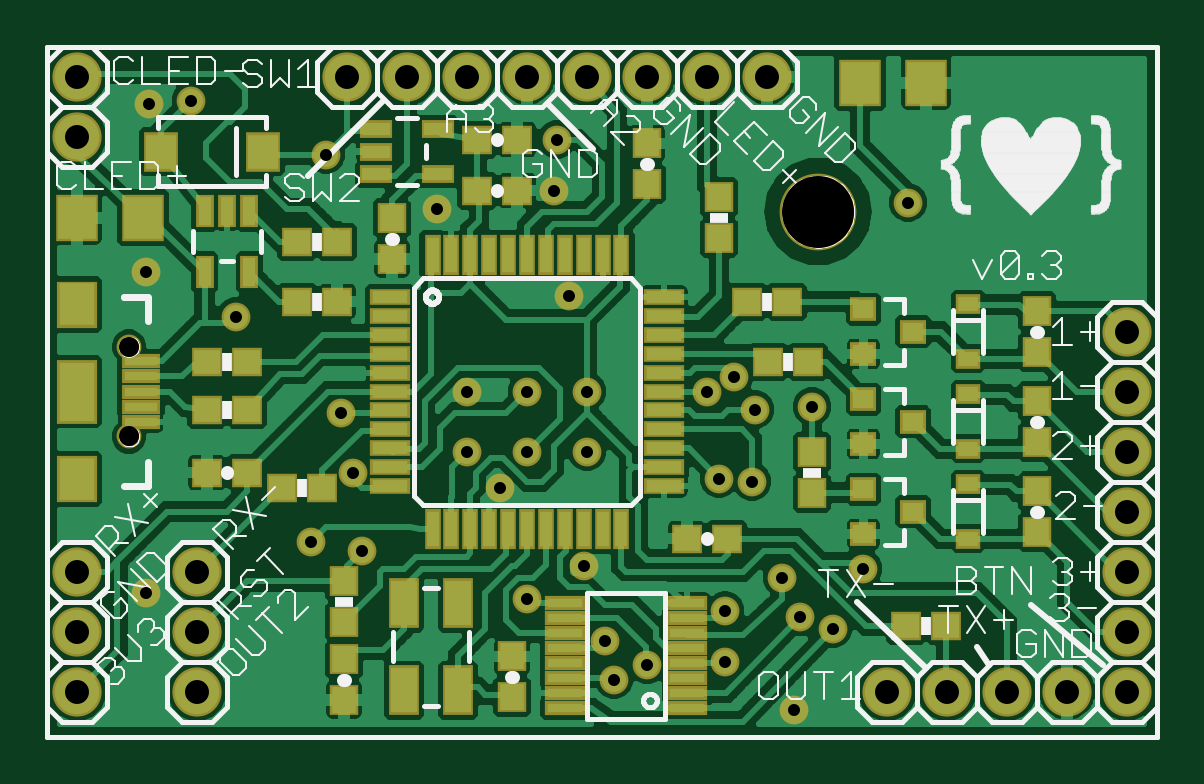
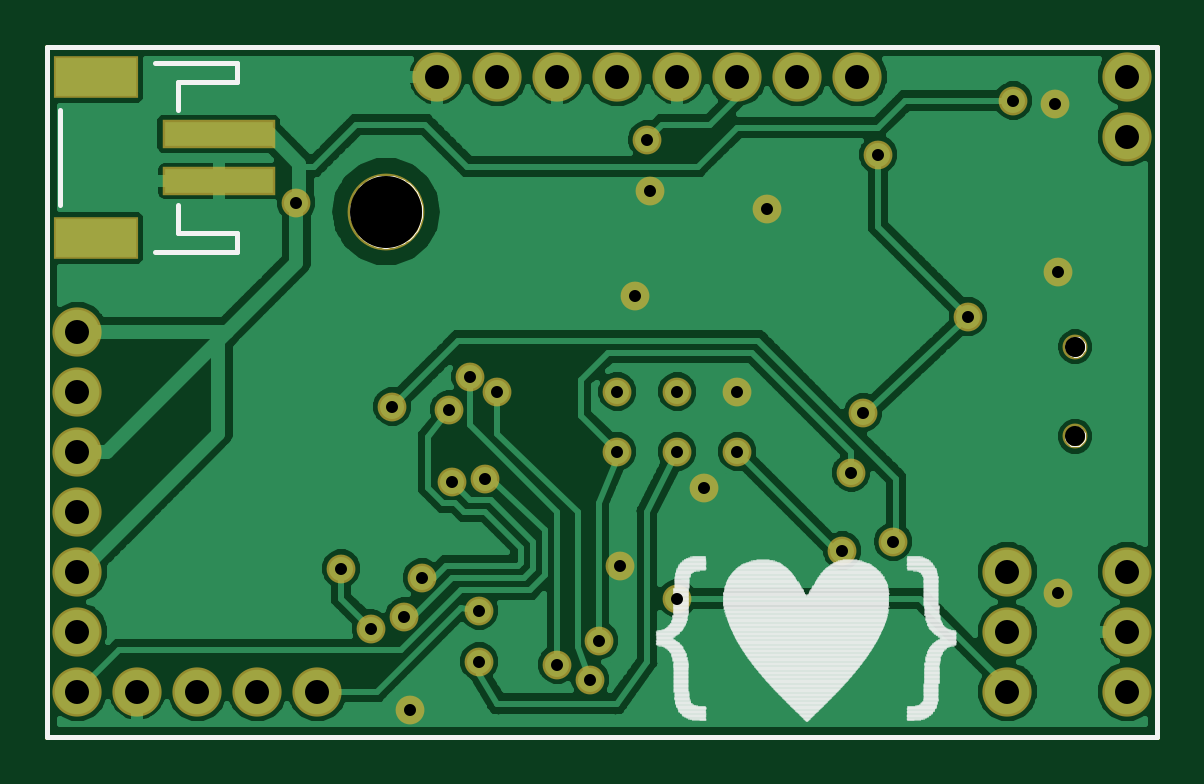
Circuit board: 9 layer files. Board 47.0 x 29.2 mm.
- outline: modbrainsv0.3.boardoutline.ger (3312 bytes)
- bottom_copper: modbrainsv0.3.bottomlayer.ger (41053 bytes)
- bottom_silk: modbrainsv0.3.bottomsilkscreen.ger (32132 bytes)
- bottom_mask: modbrainsv0.3.bottomsoldermask.ger (1647 bytes)
- drill: modbrainsv0.3.drills.xln (931 bytes)
- paste: modbrainsv0.3.tcream.ger (3323 bytes)
- top_copper: modbrainsv0.3.toplayer.ger (75760 bytes)
- top_silk: modbrainsv0.3.topsilkscreen.ger (52973 bytes)
- top_mask: modbrainsv0.3.topsoldermask.ger (4741 bytes)

=== outline: modbrainsv0.3.boardoutline.ger ===
G75*
%MOIN*%
%OFA0B0*%
%FSLAX24Y24*%
%IPPOS*%
%LPD*%
%AMOC8*
5,1,8,0,0,1.08239X$1,22.5*
%
%ADD10C,0.0080*%
%ADD11C,0.0000*%
D10*
X006333Y004500D02*
X006333Y016000D01*
X024833Y016000D01*
X024833Y004500D01*
X006333Y004500D01*
D11*
X007532Y009502D02*
X007534Y009527D01*
X007540Y009552D01*
X007549Y009576D01*
X007562Y009598D01*
X007579Y009618D01*
X007598Y009635D01*
X007619Y009649D01*
X007643Y009659D01*
X007667Y009666D01*
X007693Y009669D01*
X007718Y009668D01*
X007743Y009663D01*
X007767Y009654D01*
X007790Y009642D01*
X007810Y009627D01*
X007828Y009608D01*
X007843Y009587D01*
X007854Y009564D01*
X007862Y009540D01*
X007866Y009515D01*
X007866Y009489D01*
X007862Y009464D01*
X007854Y009440D01*
X007843Y009417D01*
X007828Y009396D01*
X007810Y009377D01*
X007790Y009362D01*
X007767Y009350D01*
X007743Y009341D01*
X007718Y009336D01*
X007693Y009335D01*
X007667Y009338D01*
X007643Y009345D01*
X007619Y009355D01*
X007598Y009369D01*
X007579Y009386D01*
X007562Y009406D01*
X007549Y009428D01*
X007540Y009452D01*
X007534Y009477D01*
X007532Y009502D01*
X007532Y010998D02*
X007534Y011023D01*
X007540Y011048D01*
X007549Y011072D01*
X007562Y011094D01*
X007579Y011114D01*
X007598Y011131D01*
X007619Y011145D01*
X007643Y011155D01*
X007667Y011162D01*
X007693Y011165D01*
X007718Y011164D01*
X007743Y011159D01*
X007767Y011150D01*
X007790Y011138D01*
X007810Y011123D01*
X007828Y011104D01*
X007843Y011083D01*
X007854Y011060D01*
X007862Y011036D01*
X007866Y011011D01*
X007866Y010985D01*
X007862Y010960D01*
X007854Y010936D01*
X007843Y010913D01*
X007828Y010892D01*
X007810Y010873D01*
X007790Y010858D01*
X007767Y010846D01*
X007743Y010837D01*
X007718Y010832D01*
X007693Y010831D01*
X007667Y010834D01*
X007643Y010841D01*
X007619Y010851D01*
X007598Y010865D01*
X007579Y010882D01*
X007562Y010902D01*
X007549Y010924D01*
X007540Y010948D01*
X007534Y010973D01*
X007532Y010998D01*
X018583Y013250D02*
X018585Y013299D01*
X018591Y013347D01*
X018601Y013395D01*
X018615Y013442D01*
X018632Y013488D01*
X018653Y013532D01*
X018678Y013574D01*
X018706Y013614D01*
X018738Y013652D01*
X018772Y013687D01*
X018809Y013719D01*
X018848Y013748D01*
X018890Y013774D01*
X018934Y013796D01*
X018979Y013814D01*
X019026Y013829D01*
X019073Y013840D01*
X019122Y013847D01*
X019171Y013850D01*
X019220Y013849D01*
X019268Y013844D01*
X019317Y013835D01*
X019364Y013822D01*
X019410Y013805D01*
X019454Y013785D01*
X019497Y013761D01*
X019538Y013734D01*
X019576Y013703D01*
X019612Y013670D01*
X019644Y013634D01*
X019674Y013595D01*
X019701Y013554D01*
X019724Y013510D01*
X019743Y013465D01*
X019759Y013419D01*
X019771Y013372D01*
X019779Y013323D01*
X019783Y013274D01*
X019783Y013226D01*
X019779Y013177D01*
X019771Y013128D01*
X019759Y013081D01*
X019743Y013035D01*
X019724Y012990D01*
X019701Y012946D01*
X019674Y012905D01*
X019644Y012866D01*
X019612Y012830D01*
X019576Y012797D01*
X019538Y012766D01*
X019497Y012739D01*
X019454Y012715D01*
X019410Y012695D01*
X019364Y012678D01*
X019317Y012665D01*
X019268Y012656D01*
X019220Y012651D01*
X019171Y012650D01*
X019122Y012653D01*
X019073Y012660D01*
X019026Y012671D01*
X018979Y012686D01*
X018934Y012704D01*
X018890Y012726D01*
X018848Y012752D01*
X018809Y012781D01*
X018772Y012813D01*
X018738Y012848D01*
X018706Y012886D01*
X018678Y012926D01*
X018653Y012968D01*
X018632Y013012D01*
X018615Y013058D01*
X018601Y013105D01*
X018591Y013153D01*
X018585Y013201D01*
X018583Y013250D01*
M02*

=== bottom_copper: modbrainsv0.3.bottomlayer.ger (41053 bytes, source omitted) ===
=== bottom_silk: modbrainsv0.3.bottomsilkscreen.ger (32132 bytes, source omitted) ===
=== bottom_mask: modbrainsv0.3.bottomsoldermask.ger ===
G75*
%MOIN*%
%OFA0B0*%
%FSLAX24Y24*%
%IPPOS*%
%LPD*%
%AMOC8*
5,1,8,0,0,1.08239X$1,22.5*
%
%ADD10R,0.1891X0.0474*%
%ADD11R,0.1419X0.0710*%
%ADD12C,0.0415*%
%ADD13C,0.0820*%
%ADD14C,0.1280*%
%ADD15C,0.0480*%
D10*
X021977Y013756D03*
X021977Y014544D03*
D11*
X024024Y015489D03*
X024024Y012811D03*
D12*
X007699Y010998D03*
X007699Y009502D03*
D13*
X006833Y005250D03*
X006833Y006250D03*
X006833Y007250D03*
X008833Y007250D03*
X008833Y006250D03*
X008833Y005250D03*
X020333Y005250D03*
X021333Y005250D03*
X022333Y005250D03*
X023333Y005250D03*
X024333Y005250D03*
X024333Y006250D03*
X024333Y007250D03*
X024333Y008250D03*
X024333Y009250D03*
X024333Y010250D03*
X024333Y011250D03*
X018333Y015500D03*
X017333Y015500D03*
X016333Y015500D03*
X015333Y015500D03*
X014333Y015500D03*
X013333Y015500D03*
X012333Y015500D03*
X011333Y015500D03*
X006833Y015500D03*
X006833Y014500D03*
D14*
X019183Y013250D03*
D15*
X020683Y013400D03*
X017783Y010500D03*
X017333Y010250D03*
X018133Y009950D03*
X019083Y010000D03*
X018083Y008750D03*
X017533Y008800D03*
X015333Y009250D03*
X014333Y009250D03*
X013333Y009250D03*
X013883Y008650D03*
X015283Y007350D03*
X014333Y006800D03*
X015633Y006100D03*
X016333Y005700D03*
X015783Y005450D03*
X017633Y005750D03*
X018783Y004950D03*
X019433Y006300D03*
X018883Y006500D03*
X017633Y006600D03*
X018583Y007150D03*
X019933Y007300D03*
X015333Y010250D03*
X014333Y010250D03*
X013333Y010250D03*
X011233Y009900D03*
X011433Y008900D03*
X010733Y007750D03*
X011583Y007600D03*
X007983Y006900D03*
X009483Y011500D03*
X007983Y012250D03*
X010983Y014200D03*
X012833Y013300D03*
X014783Y013600D03*
X014833Y014450D03*
X015033Y011850D03*
X008733Y015100D03*
X008033Y015050D03*
M02*

=== drill: modbrainsv0.3.drills.xln ===
%
M48
M72
T01C0.0200
T02C0.0335
T03C0.0400
T04C0.1200
%
T01
X7983Y6900
X10733Y7750
X11583Y7600
X13883Y8650
X14333Y9250
X13333Y9250
X13333Y10250
X14333Y10250
X15333Y10250
X15333Y9250
X17333Y10250
X17783Y10500
X18133Y9950
X19083Y10000
X18083Y8750
X17533Y8800
X15283Y7350
X14333Y6800
X15633Y6100
X16333Y5700
X15783Y5450
X17633Y5750
X18783Y4950
X19433Y6300
X18883Y6500
X17633Y6600
X18583Y7150
X19933Y7300
X11433Y8900
X11233Y9900
X9483Y11500
X7983Y12250
X10983Y14200
X12833Y13300
X14783Y13600
X14833Y14450
X15033Y11850
X20683Y13400
X8733Y15100
X8033Y15050
T02
X7699Y10998
X7699Y9502
T03
X6833Y5250
X6833Y6250
X6833Y7250
X8833Y7250
X8833Y6250
X8833Y5250
X20333Y5250
X21333Y5250
X22333Y5250
X23333Y5250
X24333Y5250
X24333Y6250
X24333Y7250
X24333Y8250
X24333Y9250
X24333Y10250
X24333Y11250
X18333Y15500
X17333Y15500
X16333Y15500
X15333Y15500
X14333Y15500
X13333Y15500
X12333Y15500
X11333Y15500
X6833Y15500
X6833Y14500
T04
X19183Y13250
M30

=== paste: modbrainsv0.3.tcream.ger ===
G75*
%MOIN*%
%OFA0B0*%
%FSLAX24Y24*%
%IPPOS*%
%LPD*%
%AMOC8*
5,1,8,0,0,1.08239X$1,22.5*
%
%ADD10R,0.0433X0.0394*%
%ADD11R,0.0630X0.0709*%
%ADD12R,0.0394X0.0433*%
%ADD13R,0.0500X0.0579*%
%ADD14R,0.0327X0.0248*%
%ADD15R,0.0551X0.0157*%
%ADD16R,0.0591X0.0709*%
%ADD17R,0.0276X0.0591*%
%ADD18R,0.0354X0.0315*%
%ADD19R,0.0591X0.0197*%
%ADD20R,0.0197X0.0591*%
%ADD21R,0.0591X0.0157*%
%ADD22R,0.0472X0.0217*%
%ADD23R,0.0217X0.0472*%
%ADD24R,0.0433X0.0748*%
D10*
X010249Y008650D03*
X009668Y008900D03*
X008999Y008900D03*
X008999Y009950D03*
X009668Y009950D03*
X009668Y010750D03*
X008999Y010750D03*
X010499Y011750D03*
X011168Y011750D03*
X011168Y012750D03*
X010499Y012750D03*
X013499Y013600D03*
X014168Y013600D03*
X014168Y014450D03*
X013499Y014450D03*
X017999Y011750D03*
X018668Y011750D03*
X018349Y010750D03*
X019018Y010750D03*
X017668Y007800D03*
X016999Y007800D03*
X020649Y006350D03*
X021318Y006350D03*
X010918Y008650D03*
D11*
X007935Y013150D03*
X006832Y013150D03*
X019882Y015400D03*
X020985Y015400D03*
D12*
X011283Y005115D03*
X011283Y005785D03*
X011283Y006415D03*
X011283Y007085D03*
X014083Y005835D03*
X014083Y005165D03*
X019083Y008565D03*
X019083Y009235D03*
X022833Y009415D03*
X022833Y010085D03*
X022833Y010915D03*
X022833Y011585D03*
X017533Y012815D03*
X017533Y013485D03*
X016333Y013715D03*
X016333Y014385D03*
X012083Y013135D03*
X012083Y012465D03*
X022833Y008585D03*
X022833Y007915D03*
D13*
X009930Y014250D03*
X008237Y014250D03*
D14*
X021683Y011703D03*
X021683Y010797D03*
X021683Y010203D03*
X021683Y009297D03*
X021683Y008703D03*
X021683Y007797D03*
D15*
X007896Y009738D03*
X007896Y009994D03*
X007896Y010250D03*
X007896Y010506D03*
X007896Y010762D03*
D16*
X006833Y011700D03*
X006833Y008800D03*
D17*
X006833Y010250D03*
D18*
X019940Y010124D03*
X020766Y009750D03*
X019940Y009376D03*
X019940Y008624D03*
X020766Y008250D03*
X019940Y007876D03*
X019940Y010876D03*
X020766Y011250D03*
X019940Y011624D03*
D19*
X016617Y011510D03*
X016617Y011825D03*
X016617Y011195D03*
X016617Y010880D03*
X016617Y010565D03*
X016617Y010250D03*
X016617Y009935D03*
X016617Y009620D03*
X016617Y009305D03*
X016617Y008990D03*
X016617Y008675D03*
X012050Y008675D03*
X012050Y008990D03*
X012050Y009305D03*
X012050Y009620D03*
X012050Y009935D03*
X012050Y010250D03*
X012050Y010565D03*
X012050Y010880D03*
X012050Y011195D03*
X012050Y011510D03*
X012050Y011825D03*
D20*
X012759Y012533D03*
X013073Y012533D03*
X013388Y012533D03*
X013703Y012533D03*
X014018Y012533D03*
X014333Y012533D03*
X014648Y012533D03*
X014963Y012533D03*
X015278Y012533D03*
X015593Y012533D03*
X015908Y012533D03*
X015908Y007967D03*
X015593Y007967D03*
X015278Y007967D03*
X014963Y007967D03*
X014648Y007967D03*
X014333Y007967D03*
X014018Y007967D03*
X013703Y007967D03*
X013388Y007967D03*
X013073Y007967D03*
X012759Y007967D03*
D21*
X014968Y006725D03*
X014968Y006475D03*
X014968Y006225D03*
X014968Y005975D03*
X014968Y005725D03*
X014968Y005475D03*
X014968Y005225D03*
X014968Y004975D03*
X016998Y004975D03*
X016998Y005225D03*
X016998Y005475D03*
X016998Y005725D03*
X016998Y005975D03*
X016998Y006225D03*
X016998Y006475D03*
X016998Y006725D03*
D22*
X012845Y013876D03*
X011821Y013876D03*
X011821Y014250D03*
X011821Y014624D03*
X012845Y014624D03*
D23*
X009707Y013262D03*
X009333Y013262D03*
X008959Y013262D03*
X008959Y012238D03*
X009707Y012238D03*
D24*
X012281Y006728D03*
X013186Y006728D03*
X013186Y005272D03*
X012281Y005272D03*
M02*

=== top_copper: modbrainsv0.3.toplayer.ger (75760 bytes, source omitted) ===
=== top_silk: modbrainsv0.3.topsilkscreen.ger (52973 bytes, source omitted) ===
=== top_mask: modbrainsv0.3.topsoldermask.ger ===
G75*
%MOIN*%
%OFA0B0*%
%FSLAX24Y24*%
%IPPOS*%
%LPD*%
%AMOC8*
5,1,8,0,0,1.08239X$1,22.5*
%
%ADD10R,0.0513X0.0474*%
%ADD11R,0.0710X0.0789*%
%ADD12R,0.0474X0.0513*%
%ADD13R,0.0580X0.0659*%
%ADD14R,0.0407X0.0328*%
%ADD15R,0.0631X0.0237*%
%ADD16C,0.0415*%
%ADD17R,0.0669X0.0787*%
%ADD18R,0.0669X0.1063*%
%ADD19R,0.0434X0.0395*%
%ADD20R,0.0671X0.0277*%
%ADD21R,0.0277X0.0671*%
%ADD22R,0.0671X0.0237*%
%ADD23R,0.0552X0.0297*%
%ADD24R,0.0297X0.0552*%
%ADD25R,0.0513X0.0828*%
%ADD26C,0.0820*%
%ADD27C,0.1280*%
%ADD28C,0.0480*%
D10*
X010249Y008650D03*
X009668Y008900D03*
X008999Y008900D03*
X008999Y009950D03*
X009668Y009950D03*
X009668Y010750D03*
X008999Y010750D03*
X010499Y011750D03*
X011168Y011750D03*
X011168Y012750D03*
X010499Y012750D03*
X013499Y013600D03*
X014168Y013600D03*
X014168Y014450D03*
X013499Y014450D03*
X017999Y011750D03*
X018668Y011750D03*
X018349Y010750D03*
X019018Y010750D03*
X017668Y007800D03*
X016999Y007800D03*
X020649Y006350D03*
X021318Y006350D03*
X010918Y008650D03*
D11*
X007935Y013150D03*
X006832Y013150D03*
X019882Y015400D03*
X020985Y015400D03*
D12*
X017533Y013485D03*
X016333Y013715D03*
X016333Y014385D03*
X017533Y012815D03*
X022833Y011585D03*
X022833Y010915D03*
X022833Y010085D03*
X022833Y009415D03*
X022833Y008585D03*
X022833Y007915D03*
X019083Y008565D03*
X019083Y009235D03*
X014083Y005835D03*
X014083Y005165D03*
X011283Y005115D03*
X011283Y005785D03*
X011283Y006415D03*
X011283Y007085D03*
X012083Y012465D03*
X012083Y013135D03*
D13*
X009930Y014250D03*
X008237Y014250D03*
D14*
X021683Y011703D03*
X021683Y010797D03*
X021683Y010203D03*
X021683Y009297D03*
X021683Y008703D03*
X021683Y007797D03*
D15*
X007896Y009738D03*
X007896Y009994D03*
X007896Y010250D03*
X007896Y010506D03*
X007896Y010762D03*
D16*
X007699Y010998D03*
X007699Y009502D03*
D17*
X006833Y008800D03*
X006833Y011700D03*
D18*
X006833Y010250D03*
D19*
X019940Y010124D03*
X020766Y009750D03*
X019940Y009376D03*
X019940Y008624D03*
X020766Y008250D03*
X019940Y007876D03*
X019940Y010876D03*
X020766Y011250D03*
X019940Y011624D03*
D20*
X016617Y011510D03*
X016617Y011825D03*
X016617Y011195D03*
X016617Y010880D03*
X016617Y010565D03*
X016617Y010250D03*
X016617Y009935D03*
X016617Y009620D03*
X016617Y009305D03*
X016617Y008990D03*
X016617Y008675D03*
X012050Y008675D03*
X012050Y008990D03*
X012050Y009305D03*
X012050Y009620D03*
X012050Y009935D03*
X012050Y010250D03*
X012050Y010565D03*
X012050Y010880D03*
X012050Y011195D03*
X012050Y011510D03*
X012050Y011825D03*
D21*
X012759Y012533D03*
X013073Y012533D03*
X013388Y012533D03*
X013703Y012533D03*
X014018Y012533D03*
X014333Y012533D03*
X014648Y012533D03*
X014963Y012533D03*
X015278Y012533D03*
X015593Y012533D03*
X015908Y012533D03*
X015908Y007967D03*
X015593Y007967D03*
X015278Y007967D03*
X014963Y007967D03*
X014648Y007967D03*
X014333Y007967D03*
X014018Y007967D03*
X013703Y007967D03*
X013388Y007967D03*
X013073Y007967D03*
X012759Y007967D03*
D22*
X014968Y006725D03*
X014968Y006475D03*
X014968Y006225D03*
X014968Y005975D03*
X014968Y005725D03*
X014968Y005475D03*
X014968Y005225D03*
X014968Y004975D03*
X016998Y004975D03*
X016998Y005225D03*
X016998Y005475D03*
X016998Y005725D03*
X016998Y005975D03*
X016998Y006225D03*
X016998Y006475D03*
X016998Y006725D03*
D23*
X012845Y013876D03*
X011821Y013876D03*
X011821Y014250D03*
X011821Y014624D03*
X012845Y014624D03*
D24*
X009707Y013262D03*
X009333Y013262D03*
X008959Y013262D03*
X008959Y012238D03*
X009707Y012238D03*
D25*
X012281Y006728D03*
X013186Y006728D03*
X013186Y005272D03*
X012281Y005272D03*
D26*
X006833Y005250D03*
X006833Y006250D03*
X006833Y007250D03*
X008833Y007250D03*
X008833Y006250D03*
X008833Y005250D03*
X020333Y005250D03*
X021333Y005250D03*
X022333Y005250D03*
X023333Y005250D03*
X024333Y005250D03*
X024333Y006250D03*
X024333Y007250D03*
X024333Y008250D03*
X024333Y009250D03*
X024333Y010250D03*
X024333Y011250D03*
X018333Y015500D03*
X017333Y015500D03*
X016333Y015500D03*
X015333Y015500D03*
X014333Y015500D03*
X013333Y015500D03*
X012333Y015500D03*
X011333Y015500D03*
X006833Y015500D03*
X006833Y014500D03*
D27*
X019183Y013250D03*
D28*
X020683Y013400D03*
X017783Y010500D03*
X017333Y010250D03*
X018133Y009950D03*
X019083Y010000D03*
X018083Y008750D03*
X017533Y008800D03*
X015333Y009250D03*
X014333Y009250D03*
X013333Y009250D03*
X013883Y008650D03*
X015283Y007350D03*
X014333Y006800D03*
X015633Y006100D03*
X016333Y005700D03*
X015783Y005450D03*
X017633Y005750D03*
X018783Y004950D03*
X019433Y006300D03*
X018883Y006500D03*
X017633Y006600D03*
X018583Y007150D03*
X019933Y007300D03*
X015333Y010250D03*
X014333Y010250D03*
X013333Y010250D03*
X011233Y009900D03*
X011433Y008900D03*
X010733Y007750D03*
X011583Y007600D03*
X007983Y006900D03*
X009483Y011500D03*
X007983Y012250D03*
X010983Y014200D03*
X012833Y013300D03*
X014783Y013600D03*
X014833Y014450D03*
X015033Y011850D03*
X008733Y015100D03*
X008033Y015050D03*
M02*

